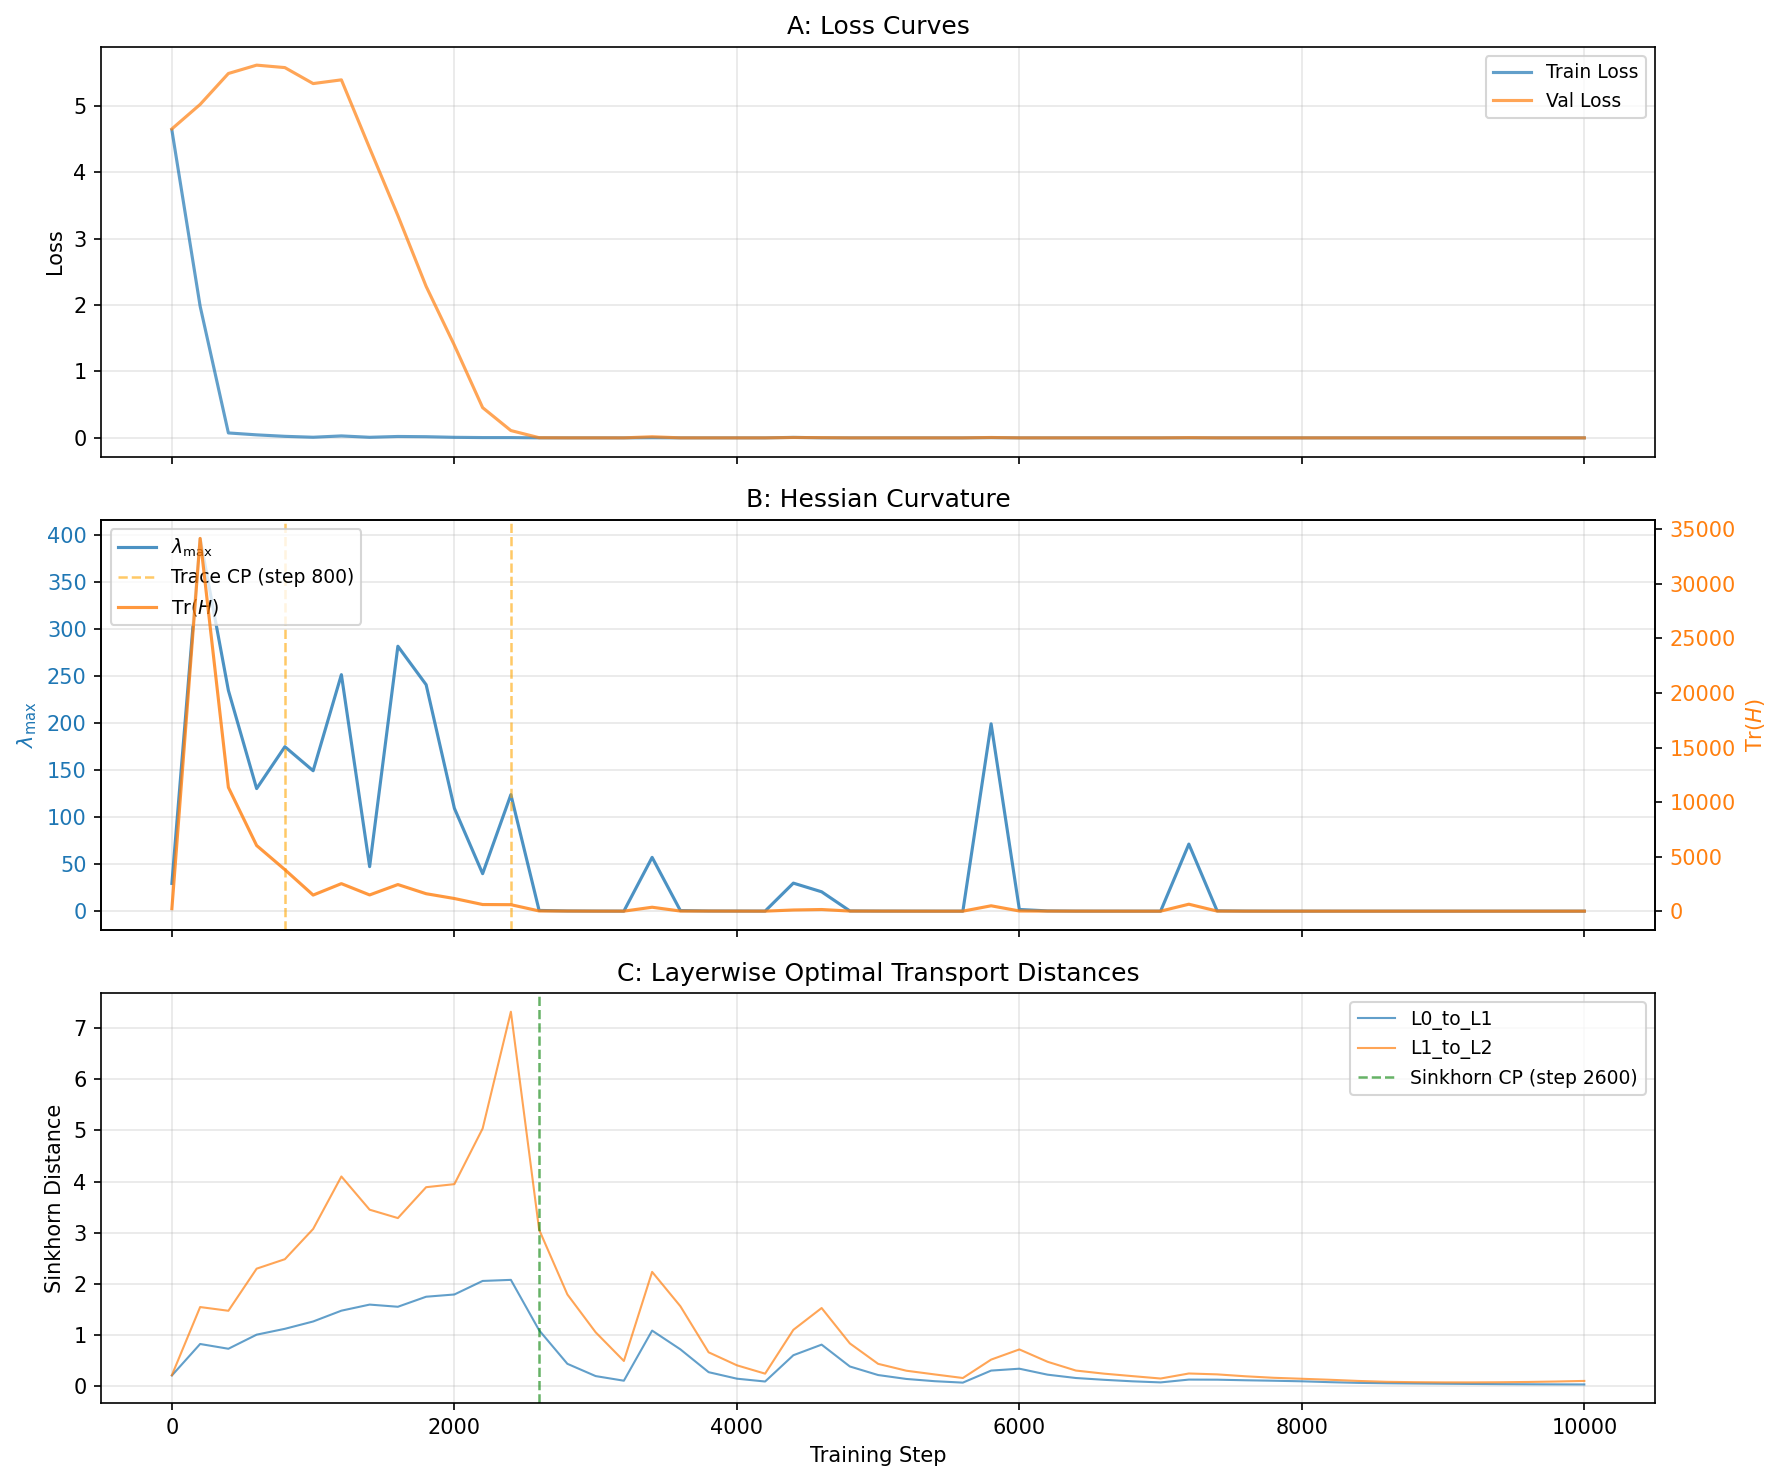

The data file committed next to this chart (first rows):
step, train_loss, val_loss, lambda_max, trace, trace_normalized, frobenius_norm, sinkhorn_L0_to_L1, sinkhorn_L1_to_L2
0, 4.631, 4.65, 29.5, 231.5, 0.9842, 235.2, 0.2078, 0.2137
200, 1.981, 5.018, 396.4, 34172, 29.83, 1145, 0.8233, 1.546
400, 0.07404, 5.484, 234.7, 11348, 20.09, 564.8, 0.7301, 1.473
600, 0.04526, 5.609, 130.3, 6018, 14.69, 409.5, 1.006, 2.296
800, 0.02307, 5.572, 174.9, 3805, 9.812, 387.8, 1.12, 2.481
1000, 0.009327, 5.332, 149.3, 1474, 8.475, 173.9, 1.263, 3.072
1200, 0.02923, 5.388, 251.5, 2522, 7.438, 339.1, 1.475, 4.098
1400, 0.008596, 4.361, 47.33, 1487, 12.4, 119.8, 1.594, 3.449
1600, 0.02079, 3.345, 281.7, 2439, 4.628, 526.9, 1.551, 3.285
1800, 0.0174, 2.28, 240.8, 1599, 4.888, 327.1, 1.747, 3.889
2000, 0.008221, 1.394, 109.4, 1158, 6.126, 189.1, 1.791, 3.949
2200, 0.004328, 0.455, 39.87, 607.7, 7.542, 80.57, 2.056, 5.036
2400, 0.004406, 0.11, 123.9, 593.2, 4.065, 145.9, 2.077, 7.32
2600, 0.0003026, 0.002327, 0.7652, 18.88, 21.27, 0.8878, 1.091, 3.058
2800, 9.677279740571976e-05, 0.0004305, 0.2042, 9.642, 21.48, 0.449, 0.4359, 1.792
3000, 1.4112330973148346e-05, 0.0004612, 0.08385, 3.157, 17.19, 0.1837, 0.196, 1.053
3200, 1.976964995265007e-06, 5.145557224750519e-06, 0.03251, 0.9156, 12.94, 0.07077, 0.1054, 0.4914
3400, 0.001974, 0.01708, 57.21, 359.1, 6.055, 59.31, 1.085, 2.233
3600, 8.177501149475574e-05, 0.0001929, 0.6032, 9.509, 18.57, 0.5121, 0.7187, 1.562
3800, 5.166162736713886e-05, 7.965066470205784e-05, 0.1747, 8.864, 22.25, 0.3984, 0.2725, 0.6609
4000, 1.361919566988945e-05, 1.75603199750185e-05, 0.1143, 4.875, 17.27, 0.2823, 0.1452, 0.4068
4200, 1.996522769331932e-06, 2.396991476416588e-06, 0.063, 1.425, 12.15, 0.1173, 0.08974, 0.2433
4400, 0.007144, 0.005442, 29.81, 106.8, 1.34, 79.67, 0.6037, 1.1
4600, 0.000851, 0.003333, 20.6, 149.5, 7.302, 20.47, 0.8107, 1.526
4800, 6.0531776398420334e-05, 8.892337791621685e-05, 0.2322, 8.456, 23.24, 0.3638, 0.3835, 0.8345
5000, 2.4602748453617096e-05, 2.924026921391487e-05, 0.08901, 5.504, 23.2, 0.2373, 0.2163, 0.4354
5200, 4.386762157082558e-06, 4.882924258708954e-06, 0.04492, 1.802, 18.35, 0.09819, 0.1398, 0.3009
5400, 6.153713911771774e-07, 6.605405360460281e-07, 0.01879, 0.4529, 13.41, 0.03378, 0.09608, 0.2284
5600, 9.569339454174042e-08, 1.1222437024116516e-07, 0.008245, 0.1385, 10.17, 0.01362, 0.06788, 0.1584
5800, 0.003176, 0.005527, 199.2, 492.2, 3.198, 153.9, 0.3032, 0.5179
6000, 7.639103569090366e-05, 0.0003224, 1.764, 16.51, 11.51, 1.435, 0.3403, 0.7171
6200, 2.5034649297595024e-05, 4.669441841542721e-05, 0.2731, 5.867, 21.49, 0.2731, 0.2233, 0.4754
6400, 1.0266667231917381e-05, 1.5479279682040215e-05, 0.0564, 3.262, 25.63, 0.1272, 0.1583, 0.304
6600, 3.128545358777046e-06, 4.325294867157936e-06, 0.02669, 1.434, 21.92, 0.06541, 0.1231, 0.2432
6800, 5.033798515796661e-07, 6.204936653375626e-07, 0.009726, 0.329, 16.6, 0.01982, 0.09364, 0.1954
7000, 8.242204785346985e-08, 1.0640360414981842e-07, 0.003907, 0.09004, 12.44, 0.007239, 0.07243, 0.1483
7200, 0.0006654, 0.003457, 71.32, 636.8, 4.734, 134.5, 0.1273, 0.2466
7400, 1.4906283468008041e-05, 0.0001842, 0.3425, 8.581, 16.57, 0.5178, 0.1255, 0.2295
7600, 5.2782706916332245e-06, 3.828410990536213e-05, 0.08438, 3.128, 22.56, 0.1387, 0.1141, 0.1921
7800, 2.3276079446077347e-06, 2.0828796550631523e-05, 0.02735, 1.509, 24.95, 0.06049, 0.105, 0.1627
8000, 1.0896474123001099e-06, 3.92179936170578e-06, 0.01346, 0.8348, 23.59, 0.03538, 0.09393, 0.1434
8200, 2.6472844183444977e-07, 5.599576979875565e-07, 0.005272, 0.2408, 19.76, 0.01219, 0.07678, 0.1236
8400, 5.448237061500549e-08, 8.731149137020111e-08, 0.002307, 0.0757, 15.68, 0.004827, 0.06301, 0.101
8600, 2.9103830456733704e-08, 5.098991096019745e-08, 0.002457, 0.06455, 13.43, 0.004808, 0.05572, 0.08395
8800, 1.1408701539039612e-08, 3.841705620288849e-08, 0.001999, 0.04324, 11.66, 0.003709, 0.05058, 0.07659
9000, 2.584420144557953e-08, 5.51808625459671e-08, 0.00283, 0.06713, 12.17, 0.005515, 0.04602, 0.07288
9200, 5.122274160385132e-09, 3.236345946788788e-08, 0.001796, 0.0247, 7.348, 0.003362, 0.04209, 0.07239
9400, 4.1676685214042664e-08, 7.706694304943085e-08, 0.004218, 0.1077, 12.71, 0.008473, 0.03881, 0.07504
9600, 4.563480615615845e-08, 7.916241884231567e-08, 0.005036, 0.1256, 12.63, 0.009948, 0.03614, 0.08084
9800, 3.3993273973464966e-08, 6.51925802230835e-08, 0.00496, 0.1022, 10.44, 0.009781, 0.03398, 0.08958
10000, 5.704350769519806e-08, 8.987262845039368e-08, 0.007115, 0.1828, 12.34, 0.01481, 0.03239, 0.1013
